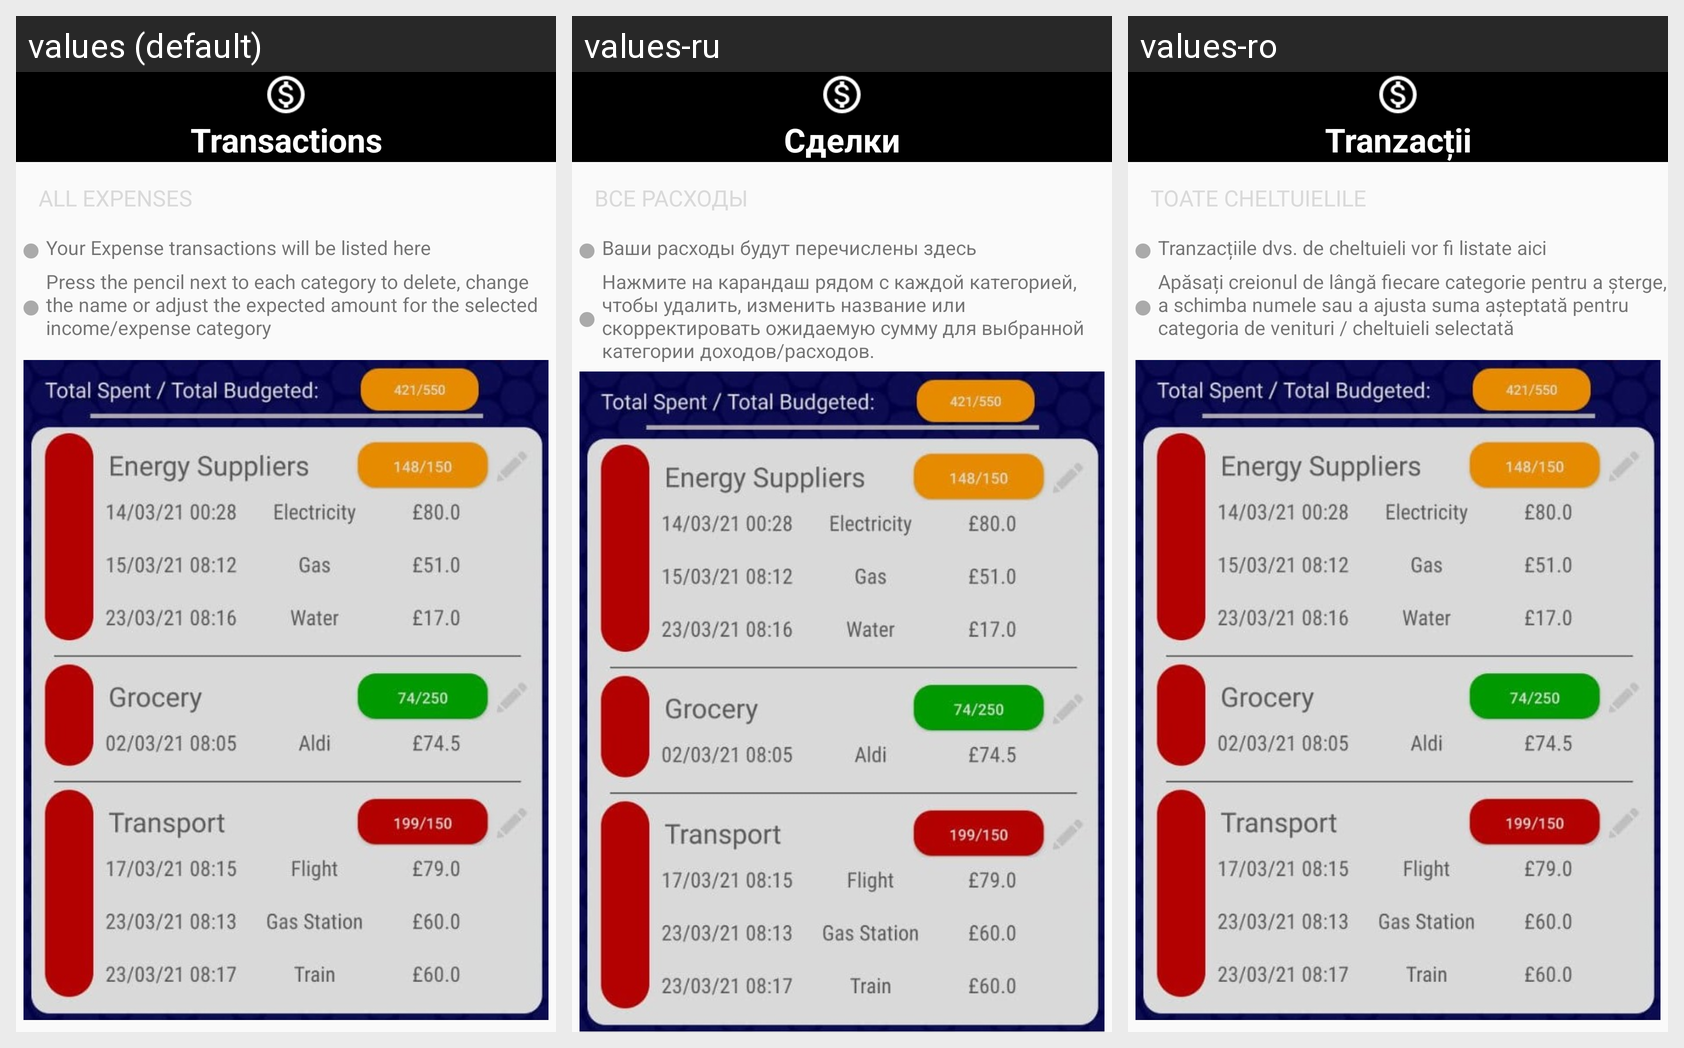

The Android screen above is rendered under several locales of the same app. Produce the string resources it draws, with the default and per-locale values.
Android screen res/layout/fragment_step_three.xml rendered under 3 locales, left to right: values (default), values-ru, values-ro. Device: Nexus 5 (rendered at 1080×1920; each locale shown at half size, 540×960, under a caption strip naming it); theme AppTheme.
Other locales in the repository, not shown: values-ar, values-de, values-es, values-fr, values-gl, values-hi, values-it, values-pt, values-zh.
Strings drawn on this screen, with the default value and each locale's value (text and hints the layout hard-codes, and strings that could not be matched under every locale, appear in the picture but are not listed):

bottom_bar_transactions
  values: Transactions
  values-ru: Сделки
  values-ro: Tranzacții

trans_fragment_title_expenses
  values: All Expenses 
  values-ru: Все расходы 
  values-ro: Toate Cheltuielile

fragment_step_three_pointOne
  values: Your Expense transactions will be listed here
  values-ru: Ваши расходы будут перечислены здесь
  values-ro: Tranzacțiile dvs. de cheltuieli vor fi listate aici

fragment_step_three_pointTwo
  values: Press the pencil next to each category to delete, change the name or adjust the expected amount for the selected income/expense category
  values-ru: Нажмите на карандаш рядом с каждой категорией, чтобы удалить, изменить название или скорректировать ожидаемую сумму для выбранной категории доходов/расходов.
  values-ro: Apăsați creionul de lângă fiecare categorie pentru a șterge, a schimba numele sau a ajusta suma așteptată pentru categoria de venituri / cheltuieli selectată
